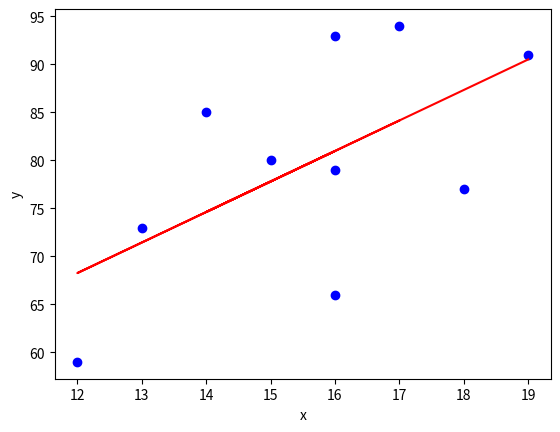

This figure's Python source:
"""Linear Regression calculation using the least squares method

Linear regression function: y = b0 + b1x
b1 = r(sy/sx)
b0 = y_bar - b1*x_bar
"""

import numpy as np
import sys
import matplotlib.pyplot as plt

def least_squares(x, y):
	"""Finds the regression coefficients
	
	Finds the correlation coefficient r then uses the equations:
	b1 = r(sy/sx)
	b0 = y_bar - b1*x_bar
	"""
	# Ensures the values are numpy arrays
	try:
		x = np.asarray(x)
		y = np.asarray(y)
	except Exception:
		print("You must enter numpy arrays or valid lists")
	if len(x) != len(y):
		print("Length of arrays must be equal. Program Stopping.")
		sys.exit(1)

	# Calculate the regression coefficient r

	x_minus_xbar, y_minus_ybar = x-np.mean(x), y-np.mean(y)
	r = np.sum(x_minus_xbar * y_minus_ybar) / np.sqrt(np.sum(x_minus_xbar ** 2) * np.sum(y_minus_ybar ** 2))

	# Calculate the coefficients

	b1 = r * (np.std(y) / np.std(x))

	b0 = np.mean(y) - b1 * np.mean(x)

	return b0, b1

def r_squared(x, y, b):
	"""Finds the r_squared value using the calculated regression coefficients
	
	r_sq = ∑(y - y_hat)^2 / ∑(y - y_bar)^2
	"""
	# Ensures the values are numpy arrays
	try:
		x = np.asarray(x)
		y = np.asarray(y)
	except Exception:
		print("You must enter numpy arrays or valid lists")
	if len(x) != len(y):
		print("Length of arrays must be equal. Program Stopping.")
		sys.exit(1)

	# Calculate r_sq

	y_minus_ybar_sq = (y-np.mean(y)) ** 2
	y_hat_minus_y_bar_sq = ((b[0] + b[1] * x) - np.mean(y)) ** 2
	r_sq = sum(y_hat_minus_y_bar_sq) / sum(y_minus_ybar_sq)
	return r_sq

def plot_regression_line(x, y, b):
	"""Plot regression line from regression coefficients"""
	# Ensures the values are numpy arrays
	try:
		x = np.asarray(x)
		y = np.asarray(y)
	except Exception:
		print("You must enter numpy arrays or valid lists")
	if len(x) != len(y):
		print("Length of arrays must be equal. Program Stopping.")
		sys.exit(1)

	# Plot data

	plt.scatter(x, y, color = "blue")

	regression_line = b[0] + (b[1] * x)

	plt.plot(x, regression_line, color = "red")

	plt.xlabel("x")
	plt.ylabel("y")

	plt.show()

def main():
	x = np.array([17,13,12,15,16,14,16,16,18,19])
	y = np.array([94,73,59,80,93,85,66,79,77,91])

	b = least_squares(x, y)
	r_sq = r_squared(x,y,b)
	print("Regression Coefficients: b0 = {}, b1 = {}\nCoefficient of Determination = {}".format(b[0], b[1], r_sq))
	plot_regression_line(x, y, b)

if __name__ == "__main__":
	main()
